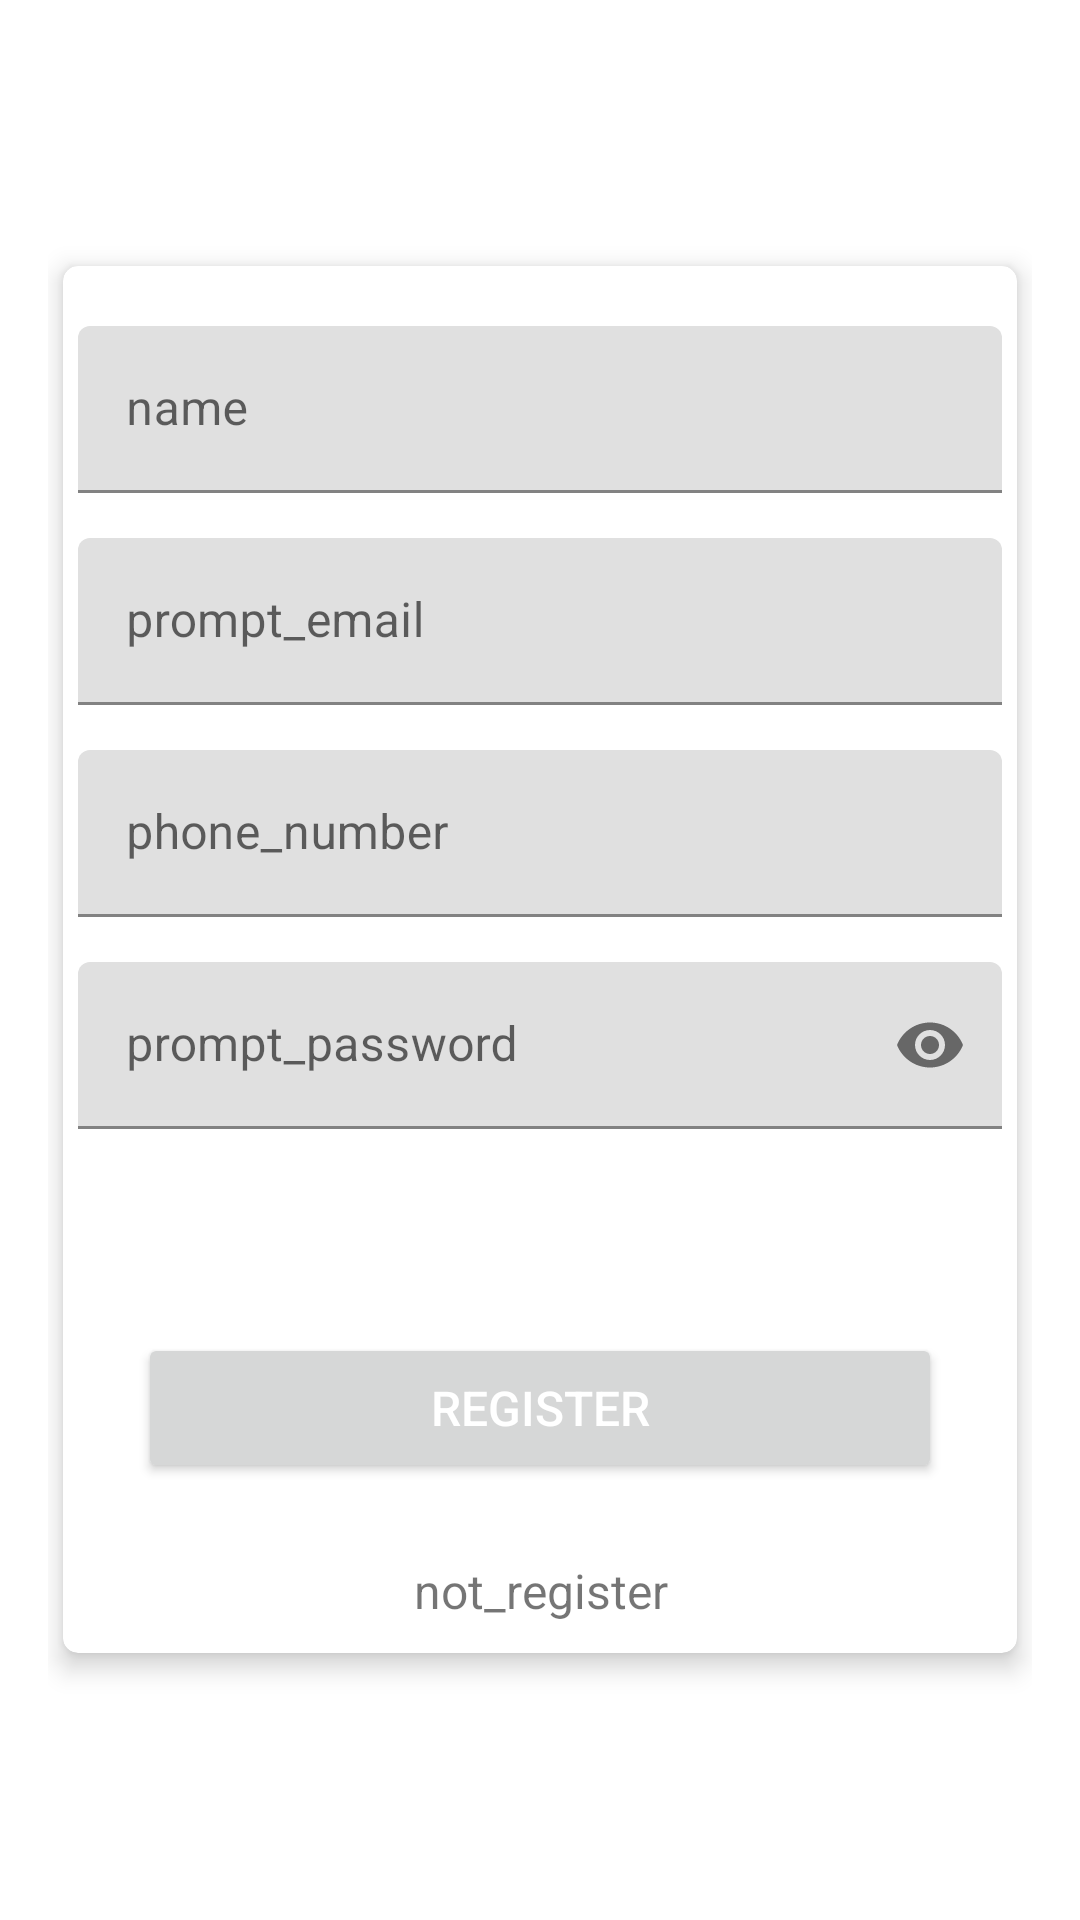

The Android layout XML behind this screen, and the referenced resources:
<!-- AndroidManifest.xml: application theme Theme.LoginWithFirebase -->
<!-- res/layout/activity_register.xml -->
<?xml version="1.0" encoding="utf-8"?>
<ScrollView
    xmlns:android="http://schemas.android.com/apk/res/android"
    xmlns:app="http://schemas.android.com/apk/res-auto"
    xmlns:tools="http://schemas.android.com/tools"
    android:layout_width="match_parent"
    android:layout_height="match_parent"
    android:padding="16dp"
    android:scrollbarThumbVertical="@null"
    tools:context=".RegisterActivity">


    <androidx.cardview.widget.CardView
        xmlns:Card_View="http://schemas.android.com/apk/res-auto"
        android:layout_width="match_parent"
        android:layout_height="wrap_content"
        android:layout_gravity="center"
        android:layout_margin="5dp"
        android:background="@drawable/gradient"
        android:padding="10dp"
        Card_View:cardCornerRadius="5dp"
        Card_View:cardElevation="5dp">

        <LinearLayout
            android:layout_width="match_parent"
            android:layout_height="wrap_content"
            android:layout_gravity="center"
            android:layout_margin="5dp"
            android:orientation="vertical">

            <com.google.android.material.textfield.TextInputLayout
                android:id="@+id/nameError"
                android:layout_width="match_parent"
                android:layout_height="wrap_content"
                android:layout_marginTop="5dp">

                <EditText
                    android:id="@+id/name"
                    android:layout_width="match_parent"
                    android:layout_height="wrap_content"
                    android:layout_marginTop="10dp"
                    android:hint="@string/name"
                    android:inputType="textNoSuggestions"
                    android:maxLines="1"
                    android:paddingStart="5dp"
                    android:singleLine="true"/>

            </com.google.android.material.textfield.TextInputLayout>

            <com.google.android.material.textfield.TextInputLayout
                android:id="@+id/emailError"
                android:layout_width="match_parent"
                android:layout_height="wrap_content"
                android:layout_marginTop="5dp">

                <EditText
                    android:id="@+id/email"
                    android:layout_width="match_parent"
                    android:layout_height="wrap_content"
                    android:layout_marginTop="10dp"
                    android:hint="@string/prompt_email"
                    android:inputType="textEmailAddress"
                    android:maxLines="1"
                    android:paddingStart="5dp"
                    android:singleLine="true"/>

            </com.google.android.material.textfield.TextInputLayout>

            <com.google.android.material.textfield.TextInputLayout
                android:id="@+id/phoneError"
                android:layout_width="match_parent"
                android:layout_height="wrap_content"
                android:layout_marginTop="5dp">

                <EditText
                    android:id="@+id/phone"
                    android:layout_width="match_parent"
                    android:layout_height="wrap_content"
                    android:layout_marginTop="10dp"
                    android:hint="@string/phone_number"
                    android:maxLength="12"
                    android:inputType="number"
                    android:maxLines="1"
                    android:paddingStart="5dp"
                    android:singleLine="true"/>

            </com.google.android.material.textfield.TextInputLayout>

            <com.google.android.material.textfield.TextInputLayout
                android:id="@+id/passError"
                android:layout_width="match_parent"
                android:layout_height="wrap_content"
                app:passwordToggleEnabled="true"
                android:layout_marginTop="5dp">

                <EditText
                    android:id="@+id/password"
                    android:layout_width="match_parent"
                    android:layout_height="wrap_content"
                    android:layout_marginTop="10dp"
                    android:hint="@string/prompt_password"
                    android:inputType="textPassword"
                    android:maxLines="1"
                    android:paddingStart="5dp"
                    android:singleLine="true"/>

            </com.google.android.material.textfield.TextInputLayout>
            <ProgressBar
                android:id="@+id/progressbar"
                android:layout_width="wrap_content"
                android:layout_height="wrap_content"
                android:visibility="invisible"
                android:layout_centerHorizontal="true"/>

            <Button
                android:id="@+id/register"
                android:layout_width="match_parent"
                android:layout_height="50dp"
                android:layout_margin="20dp"
                android:text="@string/register"
                android:textColor="@android:color/white"
                android:textSize="16sp"/>

            <TextView
                android:id="@+id/login"
                android:layout_width="match_parent"
                android:layout_height="wrap_content"
                android:layout_marginTop="5dp"
                android:layout_marginBottom="5dp"
                android:gravity="center"
                android:text="@string/not_register"
                android:textSize="16sp"/>

        </LinearLayout>


    </androidx.cardview.widget.CardView>

</ScrollView>
<!-- resources referenced by this layout -->
<resources>
  <!-- drawable gradient (drawable) -->
  <?xml version="1.0" encoding="utf-8"?>
  <shape xmlns:android="http://schemas.android.com/apk/res/android">
  
  
      <stroke
          android:width="4dp"
          android:color="#4FBC54"/>
      <corners
          android:bottomLeftRadius="100dp"
          android:topRightRadius="100dp"
          />
  
  </shape>
  <string name="name">name</string>
  <string name="not_register">not_register</string>
  <string name="phone_number">phone_number</string>
  <string name="prompt_email">prompt_email</string>
  <string name="prompt_password">prompt_password</string>
  <string name="register">Register</string>
  <style name="Theme.LoginWithFirebase" parent="Theme.MaterialComponents.DayNight.DarkActionBar">
          
          <item name="colorPrimary">@color/purple_500</item>
          <item name="colorPrimaryVariant">@color/purple_700</item>
          <item name="colorOnPrimary">@color/white</item>
          
          <item name="colorSecondary">@color/teal_200</item>
          <item name="colorSecondaryVariant">@color/teal_700</item>
          <item name="colorOnSecondary">@color/black</item>
          
          <item name="android:statusBarColor" tools:targetApi="l">?attr/colorPrimaryVariant</item>
          
      </style>
  <!-- not gathered from this repository: default colours our renderer supplied (Android Studio template values) -->
  <color name="purple_500">#FF6200EE</color>
  <color name="purple_700">#FF3700B3</color>
  <color name="teal_200">#FF03DAC5</color>
  <color name="teal_700">#FF018786</color>
  <color name="black">#FF000000</color>
  <color name="white">#FFFFFFFF</color>
</resources>
